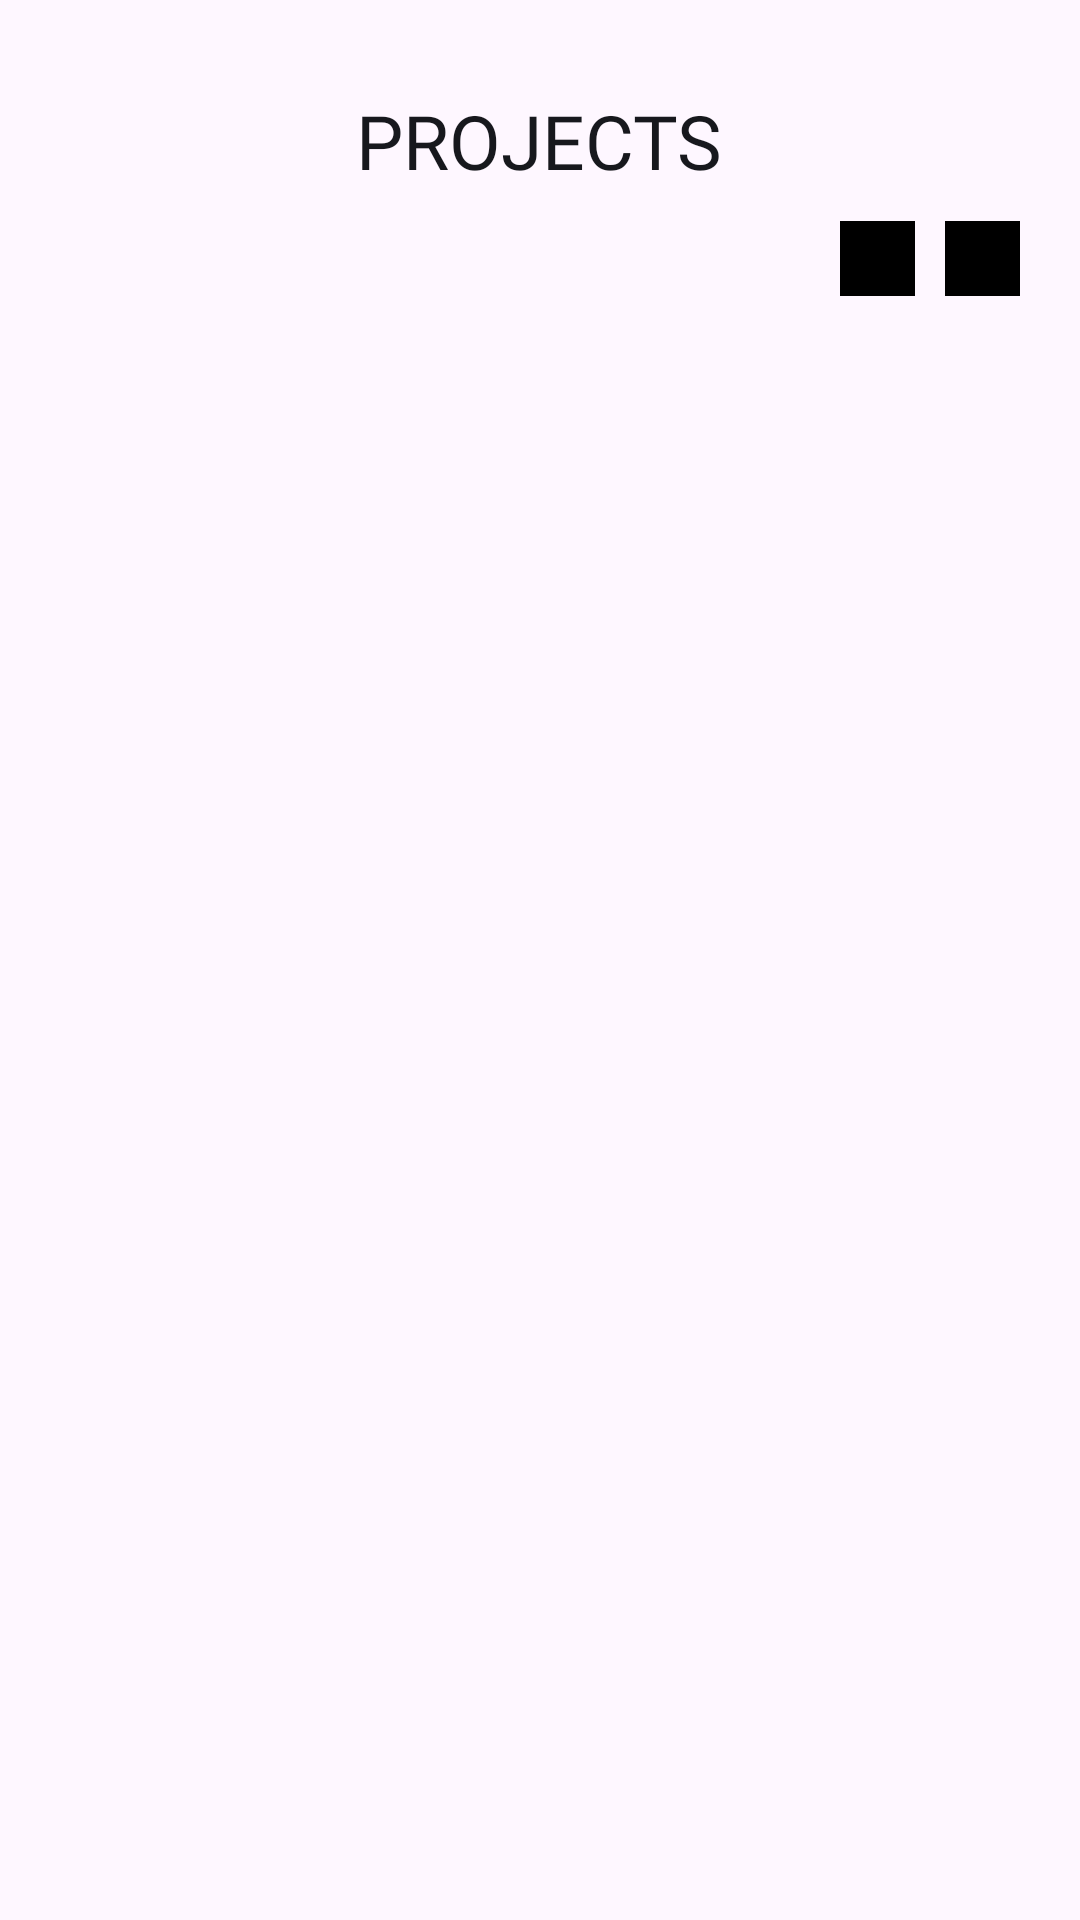

Produce the Android XML layout that renders to this screen, including the resource entries it uses.
<!-- AndroidManifest.xml: application theme Theme.PortfolioApp -->
<!-- res/layout/fragment_project.xml -->
<?xml version="1.0" encoding="utf-8"?>
<LinearLayout xmlns:android="http://schemas.android.com/apk/res/android"
    xmlns:tools="http://schemas.android.com/tools"
    android:layout_width="match_parent"
    android:layout_height="match_parent"
    android:orientation="vertical"
    tools:context=".Fragment.ProjectFragment">

    <TextView
        android:layout_width="wrap_content"
        android:layout_height="wrap_content"
        android:layout_gravity="center_horizontal"
        android:layout_marginTop="30dp"
        android:fontFamily="@font/poppins_bold"
        android:text="@string/projects"
        android:textColor="@color/grey_black"
        android:textSize="25sp" />

    <LinearLayout
        android:layout_width="match_parent"
        android:layout_height="wrap_content"
        android:layout_marginTop="10dp"
        android:layout_marginEnd="10dp"
        android:gravity="end"
        android:orientation="horizontal">

        <ImageButton
            android:id="@+id/btn_add"
            android:layout_width="25dp"
            android:layout_height="25dp"
            android:layout_marginEnd="10dp"
            android:background="@color/black"
            android:src="@drawable/add" />

        <ImageButton
            android:id="@+id/btn_delete"
            android:layout_width="25dp"
            android:layout_height="25dp"
            android:layout_marginEnd="10dp"
            android:background="@color/black"
            android:src="@drawable/delete" />

    </LinearLayout>

    <ScrollView
        android:layout_width="match_parent"
        android:layout_height="wrap_content">

        <LinearLayout
            android:layout_width="match_parent"
            android:layout_height="wrap_content"
            android:orientation="vertical">

            <androidx.recyclerview.widget.RecyclerView
                android:id="@+id/rv_project"
                android:layout_width="match_parent"
                android:layout_height="wrap_content"
                tools:listitem="@layout/custom_rv_projects_layout" />
        </LinearLayout>
    </ScrollView>
</LinearLayout>
<!-- res/layout/custom_rv_projects_layout.xml (included above) -->
<?xml version="1.0" encoding="utf-8"?>
<LinearLayout xmlns:android="http://schemas.android.com/apk/res/android"
    xmlns:app="http://schemas.android.com/apk/res-auto"
    xmlns:tools="http://schemas.android.com/tools"
    android:layout_width="match_parent"
    android:layout_height="wrap_content"
    android:orientation="vertical">

    <androidx.cardview.widget.CardView
        android:layout_width="match_parent"
        android:layout_height="wrap_content"
        app:cardCornerRadius="5dp"
        app:cardElevation="10dp"
        app:cardUseCompatPadding="true">

        <RelativeLayout
            android:layout_width="match_parent"
            android:layout_height="wrap_content"
            android:padding="20dp">

            <ImageView
                android:id="@+id/certificate_pic"
                android:layout_width="match_parent"
                android:layout_height="200dp"
                android:background="@drawable/custom_bg2" />


            <TextView
                android:id="@+id/p_name"
                android:layout_width="wrap_content"
                android:layout_height="wrap_content"
                android:layout_below="@+id/certificate_pic"
                android:layout_marginTop="20dp"
                android:fontFamily="@font/poppins_bold"
                android:text="@string/PName"
                android:textColor="@color/grey_black"
                android:textSize="15sp" />

            <EditText
                android:id="@+id/edt_pname"
                android:layout_width="match_parent"
                android:layout_height="40dp"
                android:layout_below="@+id/certificate_pic"
                android:layout_marginStart="10dp"
                android:layout_marginTop="16dp"
                android:layout_toEndOf="@id/p_name"
                android:fontFamily="@font/poppins_light"
                android:inputType="text"
                android:textColor="@color/grey_black"
                android:textSize="12sp" />

            <TextView
                android:id="@+id/projectDescription"
                android:layout_width="wrap_content"
                android:layout_height="wrap_content"
                android:layout_below="@id/p_name"
                android:layout_marginTop="30dp"
                android:fontFamily="@font/poppins_bold"
                android:text="@string/pdescription"
                android:textColor="@color/grey_black"
                android:textSize="15sp" />

            <EditText
                android:id="@+id/edt_projectDescription"
                android:layout_width="match_parent"
                android:layout_height="wrap_content"
                android:layout_below="@id/edt_pname"
                android:layout_marginStart="10dp"
                android:layout_marginTop="15dp"
                android:layout_toEndOf="@id/projectDescription"
                android:fontFamily="@font/poppins_light"
                android:inputType="text"
                android:textColor="@color/grey_black"
                android:textSize="12sp" />

        </RelativeLayout>
    </androidx.cardview.widget.CardView>
</LinearLayout>
<!-- resources referenced by this layout -->
<resources>
  <color name="black">#FF000000</color>
  <color name="grey_black">#17181D</color>
  <!-- drawable custom_bg2 (drawable) -->
  <?xml version="1.0" encoding="utf-8"?>
  <shape xmlns:android="http://schemas.android.com/apk/res/android" android:shape="rectangle">
      <stroke android:color="@color/grey" android:width="2dp"/>
  </shape>
  <string name="PName">Project Name</string>
  <string name="pdescription">Project Description</string>
  <string name="projects">PROJECTS</string>
  <style name="Theme.PortfolioApp" parent="Base.Theme.PortfolioApp" />
  <color name="grey">#C1C1C1</color>
  <style name="Base.Theme.PortfolioApp" parent="Theme.Material3.DayNight.NoActionBar">
          <item name="colorPrimary">@color/grey_black</item>
      </style>
</resources>
